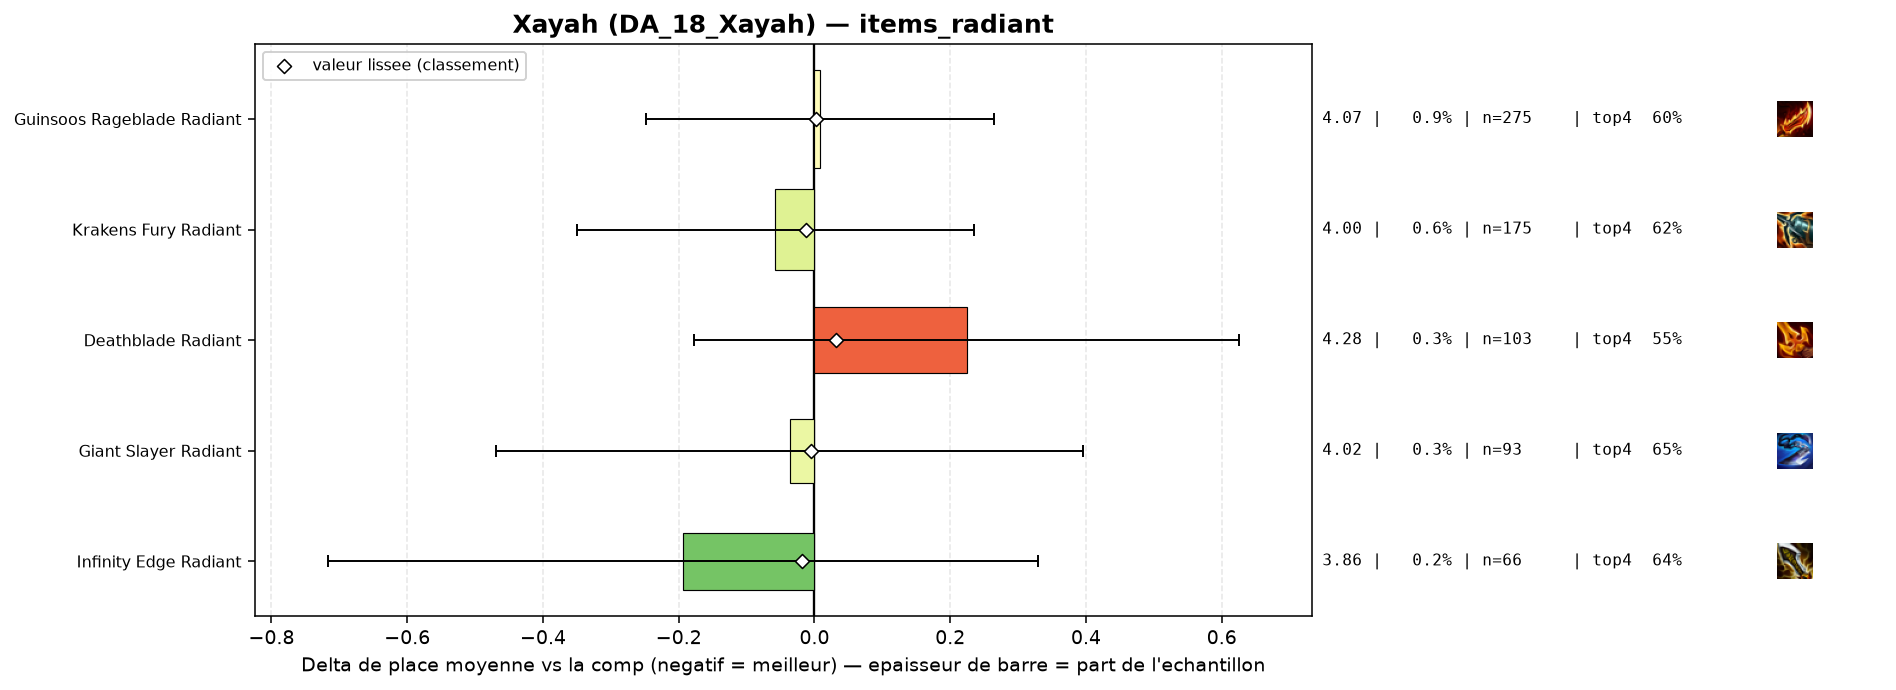

The data file committed next to this chart (first rows):
group, label, n, share, avg_place, shrunk_avg, score, d_avg, d_avg_pess, impact, d_top4, win, top2, top4, sd, z, p, significant
populaire, Infinity Edge Radiant, 66, 0.00214, 3.864, 4.039, -0.019, -0.194, 0.0, 0.0, 0.052, 0.1818, 0.3333, 0.6364, 2.166, -0.73, 0.4675, False
populaire, Krakens Fury Radiant, 175, 0.005674, 4.0, 4.045, -0.013, -0.058, 0.0, 0.0001, 0.0385, 0.1029, 0.2629, 0.6229, 1.968, -0.39, 0.6997, False
populaire, Giant Slayer Radiant, 93, 0.003015, 4.022, 4.053, -0.005, -0.036, 0.0, 0.0, 0.0608, 0.1398, 0.2688, 0.6452, 2.125, -0.16, 0.8701, False
populaire, Guinsoos Rageblade Radiant, 275, 0.008916, 4.065, 4.06, 0.002, 0.008, 0.0, -0.0, 0.0157, 0.1345, 0.2764, 0.6, 2.153, 0.06, 0.9519, False
populaire, Deathblade Radiant, 103, 0.00334, 4.282, 4.09, 0.032, 0.224, 0.0, -0.0001, -0.0309, 0.0971, 0.2427, 0.5534, 2.073, 1.09, 0.2739, False
